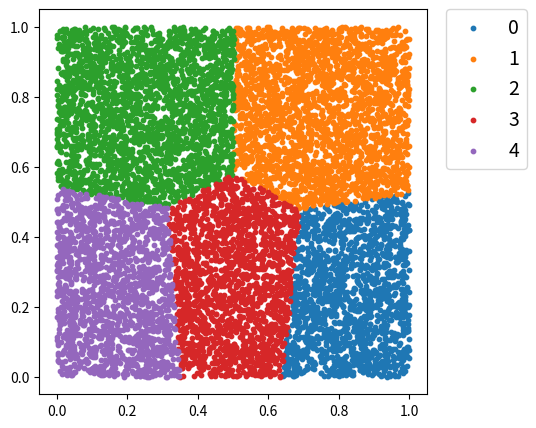

This figure's Python source:
"""
Created on Sun Apr  8 18:51:43 2018
kmeans model
[redacted]
"""

import numpy as np #Used to handle arrays
import matplotlib.pyplot as plt

"""

Kmeans model 

Operation
Setup: kmeans class with arguments k (int) and initial clusters (numpy array)
Fit: Use self.fit method with data argument
Plot: self.plot with data and labels from fit method
Assigned labels and Sum of squared error can be called once model has been fit
    using self.labels and self.SSE respectively

"""

class K_means(): 
    
    #Intialise kmeans instance
    def __init__(self, k):
        self.k = k
             
    #Fit data using k means algorithm
    #Function repeats two steps until convergance is reached
    #1: Provides list of nearest cluster for each data point
    #2: Recalculates cluster centre points based on group mean
    #Convergance is reached when the sum of squared errors reaches equilibrium
    def fit(self, data):
        error2=0
        i = 0
        self.clusters = self.initial_clusters(data)
        while True:
            error1 = error2 
            self.labels, error2 = self.data_label_error(data)
            self.clusters = self.new_clusters(data, self.labels)
            if error1 == error2:
                print("Number of unique iterations:", (i-1))
                print("Squared standard error: {:.3f}".format(error2))
                print("Final cluster coordinates:\n", self.clusters)
                self.SSE = error1
                self.labels = self.labels
                break
            i += 1
    
    #Meansure distance between two sets of coordinates   
    def euc(self, a, b): 
        return np.linalg.norm(a - b)
          
    #Function to assign labels to data for given clusters
    #Returns list of assigned labels and sum of squared error          
    def data_label_error(self, data): 
        self.labels = []   
        SSE_list = []
        for row in data:        
            row_D_list = []     
            for i in range(self.k): 
                D = self.euc(row, self.clusters[i])
                #print(D)
                #D2 = self.dist(row, self.clusters[i])
                #print(D2)
                row_D_list.append(D) 
            min_value = min(row_D_list) 
            label = row_D_list.index(min_value)
            self.labels.append(label)
            SSE = min_value ** 2
            SSE_list.append(SSE)
        SSE_sum = sum(SSE_list)
        return np.array(self.labels), SSE_sum
    
    #Initialise clusters with random position 
    def initial_clusters(self, data):
        dimensions = len(data[0,:])
        max_x = max(data[:, 0])
        max_y = max(data[:, 1])
        self.initial_clusters = np.random.rand(self.k, dimensions)
        #Normalise postions based on max x, y values
        self.initial_clusters[:, 0] *= max_x
        self.initial_clusters[:, 1] *= max_y
        return self.initial_clusters

    #Establish new clusters from group mean
    def new_clusters(self, data, labels):    
        new_clusters_x = []
        new_clusters_y = []
        for i in range(self.k):
            self.clusters = np.empty([self.k, 2])
            df_cluster_i = data[labels == i]
            mean_x = np.mean(df_cluster_i[:,0])
            mean_y = np.mean(df_cluster_i[:,1])        
            new_clusters_x.append(mean_x)
            new_clusters_y.append(mean_y)   
        self.clusters = np.column_stack((new_clusters_x, new_clusters_y))
        return self.clusters
    
    def plot2D(self, data, labels):
        data_length = len(data)
        column_reshape = np.array(labels).reshape(data_length,1)
        data_to_plot = np.hstack((data, column_reshape))
        plt.subplots(figsize=(5,5))
        plt.rcParams.update({'font.size': 14})
        for i in range(self.k):
            zero = data_to_plot[data_to_plot[:, 2] == i]
            plt.scatter(zero[:,0], zero[:,1], s = 10, label = i)
        plt.legend(bbox_to_anchor=(1.05, 1), loc=2, borderaxespad=0.)
        plt.show()
            
"""

Model fit with random data 

"""

#Set random seed
np.random.seed(seed=1)

#Create random data
random_data = np.random.rand(10000, 2)
    
#Create instance of model            
kmeans = K_means(5)

#Fit model to example data
kmeans.fit(random_data)

#Extract list of labels from fitted model
labels = kmeans.labels

#Plot data
kmeans.plot2D(random_data, labels)
